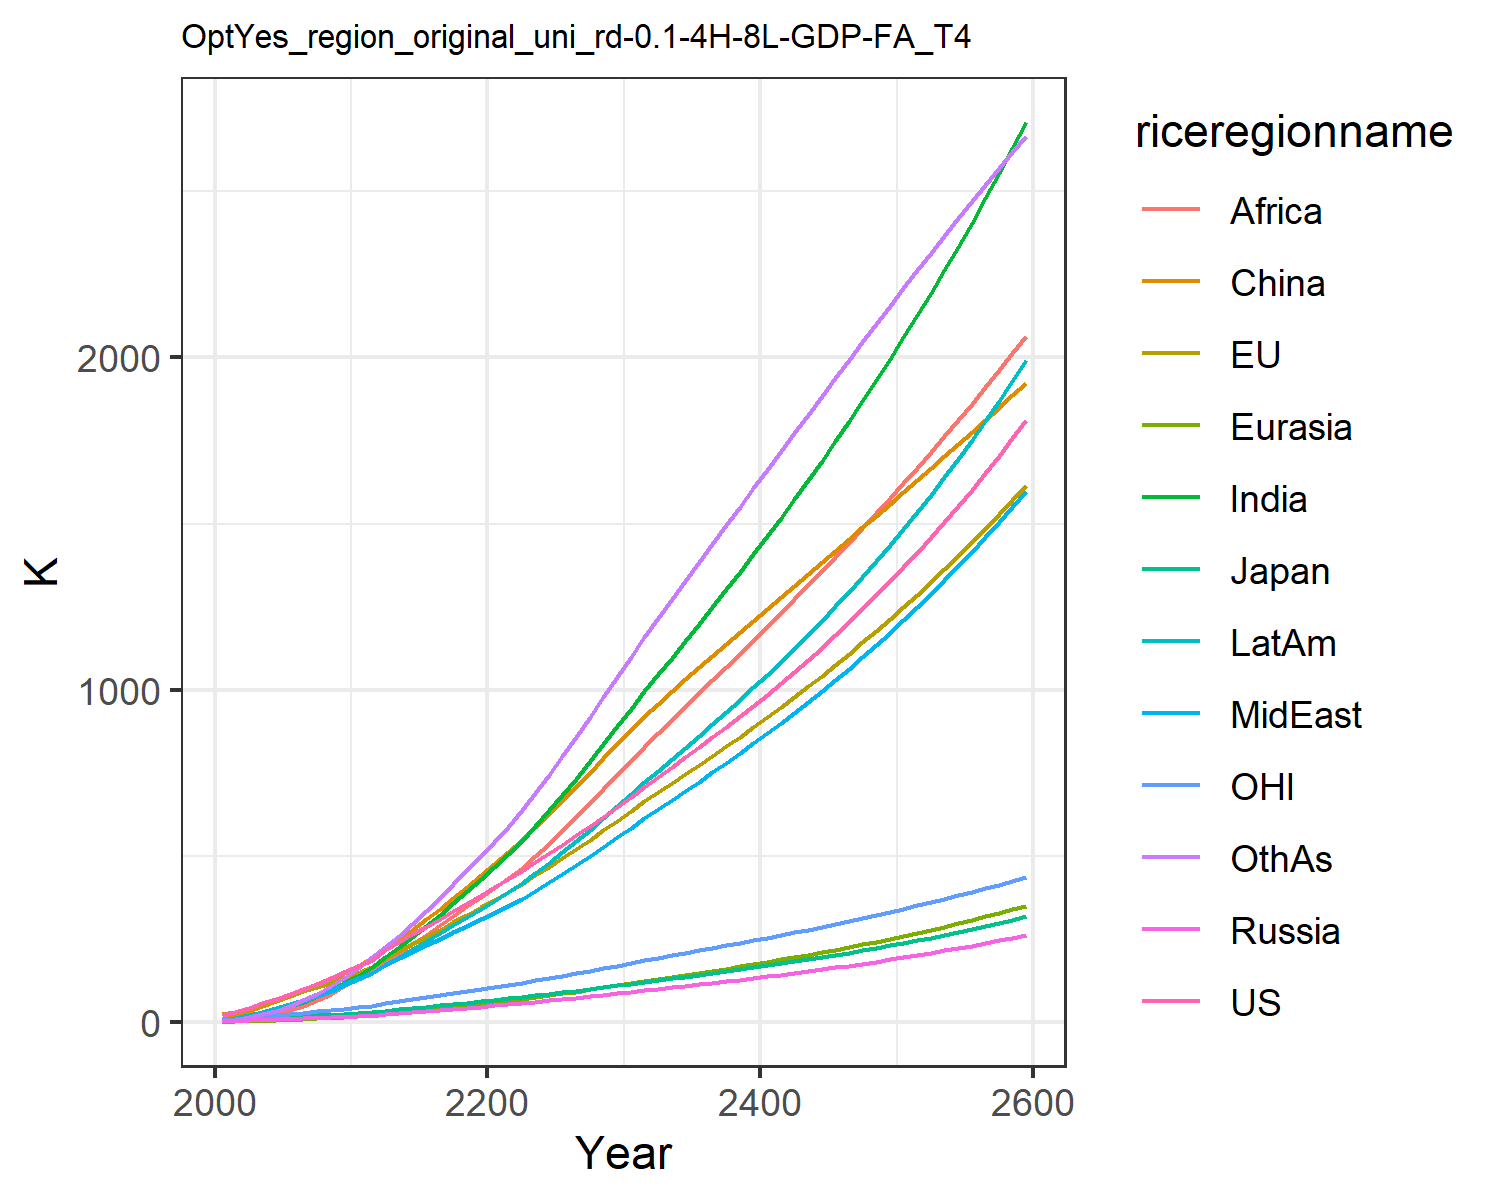

The data file committed next to this chart (first rows):
22.851099741812224, 23.30227531828866, 7.133485458625752, 2.7871074321283404, 1.3624722059165122, 9.260935035042143, 4.119188282309174, 5.4160684888199055, 2.1347524454330222, 7.69296113474917, 6.870394150413591, 4.420186931295018
30.08, 30.86, 8.337, 4.215, 2.048, 22.24, 8.599, 10.8, 4.602, 13.41, 9.569, 7.834
43.07, 43.33, 10.86, 5.713, 3.179, 34.7, 15.28, 18.13, 9.018, 21.58, 13.64, 14.34
56.44, 55.74, 12.92, 7.087, 4.453, 48.19, 23.98, 27.15, 15.63, 31.19, 17.7, 23.34
70.28, 68.26, 14.31, 8.447, 5.879, 62.4, 34.81, 37.84, 24.93, 41.9, 21.62, 35.03
84.6, 80.81, 16.1, 9.876, 7.465, 77.31, 47.31, 49.59, 36.37, 53.45, 25.36, 49.03
99.41, 93.4, 18.21, 11.35, 9.22, 93.58, 61.47, 62.62, 49.8, 66.1, 28.97, 65.39
115.1, 106.2, 20.27, 12.8, 11.11, 110.6, 77.72, 77.51, 66.27, 79.97, 32.58, 84.77
132, 119.2, 22.3, 14.23, 13.14, 128.4, 96.18, 94.48, 86.2, 95.13, 36.21, 107.4
150.3, 132.6, 24.33, 15.65, 15.3, 146.5, 117, 113.8, 110, 111.7, 39.88, 133.7
169.6, 148.5, 26.96, 17.54, 17.88, 168.3, 140.1, 132.7, 134.5, 129.8, 44.31, 162.4
188.3, 166.9, 30.16, 19.98, 20.97, 196.5, 165.8, 149.4, 158.5, 148.9, 49.52, 194.7
216.1, 191.1, 34.78, 23.26, 24.76, 222, 194.9, 171.4, 183.1, 173.3, 56.35, 225.3
241, 213.6, 38.99, 26.4, 28.6, 249.2, 225.1, 192, 209, 197, 62.66, 258.7
264.5, 235.4, 43, 29.54, 32.57, 278.2, 256.7, 212, 235.9, 220.5, 68.73, 294.8
287.5, 257, 46.95, 32.77, 36.73, 309, 289.8, 231.8, 263.7, 244.2, 74.74, 333.2
310.4, 278.7, 50.9, 36.07, 41.02, 340.8, 323.9, 251.4, 291.9, 268, 80.76, 373.2
333.6, 300.7, 54.89, 39.48, 45.46, 373.7, 358.8, 271, 320.4, 292.2, 86.85, 414.5
357.1, 323, 58.95, 42.98, 50.03, 407.3, 394.4, 290.5, 348.8, 316.4, 93.02, 456.8
381.1, 345.6, 63.07, 46.56, 54.68, 441.2, 430.2, 309.7, 376.9, 340.8, 99.28, 499.5
405.7, 368.6, 67.28, 50.25, 59.44, 475.7, 466.3, 328.8, 404.5, 365.3, 105.7, 542.5
430.7, 392.3, 71.6, 54.03, 64.4, 511.4, 504.6, 349.2, 433.4, 391.1, 112.2, 588.1
456, 416.8, 76.06, 57.86, 69.61, 548.7, 546.5, 371.7, 464.7, 419.2, 118.9, 637.6
481.6, 441.9, 80.63, 61.74, 74.99, 587.1, 590.7, 395.4, 499.6, 448.9, 125.8, 689.7
507.7, 467.6, 85.33, 65.71, 80.56, 626.4, 636.9, 420.2, 536.9, 479.8, 132.8, 744
534.4, 494, 90.15, 69.77, 86.28, 666.6, 684.6, 445.9, 576, 511.7, 140, 799.9
561.6, 521, 95.08, 73.95, 92.16, 707.5, 733, 471.7, 616, 544.3, 147.3, 856.4
589.9, 548.8, 100.2, 78.4, 98.35, 751, 785.2, 500.1, 658.9, 579.1, 154.9, 917.4
618.7, 577, 105.4, 82.87, 104.6, 793.9, 837.4, 528.3, 701.6, 614.2, 162.6, 977.9
648.1, 605.8, 110.7, 87.4, 111, 836.5, 889.8, 556.6, 744.2, 649.7, 170.4, 1038
678.3, 635.2, 116.2, 91.99, 117.4, 878.8, 942.6, 585.1, 787, 685.8, 178.3, 1099
708.3, 664.2, 121.7, 96.53, 123.7, 919.6, 994.9, 613.2, 829, 721.5, 186.2, 1158
737.7, 692.1, 126.9, 101, 130, 958.1, 1046, 640.8, 869.8, 756.4, 193.7, 1216
767, 719.5, 132.1, 105.4, 136.2, 995.2, 1097, 668.1, 909.8, 791, 201.1, 1273
796.5, 746.9, 137.4, 109.8, 142.4, 1032, 1147, 695.5, 949.6, 825.7, 208.4, 1329
826.4, 774.4, 142.7, 114.2, 148.6, 1067, 1198, 723.2, 989.2, 860.7, 215.8, 1384
856.8, 802.2, 148, 118.8, 155, 1103, 1250, 751.2, 1029, 896.3, 223.2, 1440
887.9, 830.4, 153.5, 123.4, 161.5, 1138, 1302, 779.7, 1069, 932.4, 230.8, 1495
919.6, 859, 159.1, 128.2, 168, 1173, 1354, 808.7, 1109, 969.3, 238.4, 1551
952.1, 888.1, 164.9, 133, 174.7, 1208, 1408, 838.3, 1149, 1007, 246.2, 1606
985.4, 917.7, 170.7, 138, 181.6, 1243, 1462, 868.4, 1190, 1045, 254.1, 1661
1019, 947.9, 176.8, 143, 188.6, 1278, 1517, 899.2, 1231, 1084, 262.1, 1717
1054, 978.6, 182.9, 148.2, 195.8, 1313, 1573, 930.7, 1272, 1125, 270.3, 1772
1090, 1010, 189.3, 153.6, 203.1, 1348, 1630, 962.8, 1314, 1166, 278.6, 1827
1127, 1042, 195.8, 159.1, 210.6, 1383, 1688, 995.6, 1356, 1208, 287.1, 1882
1165, 1075, 202.4, 164.7, 218.3, 1418, 1747, 1029, 1399, 1251, 295.7, 1937
1203, 1108, 209.3, 170.5, 226.2, 1453, 1807, 1064, 1443, 1295, 304.5, 1992
1243, 1142, 216.3, 176.4, 234.2, 1488, 1868, 1099, 1486, 1340, 313.5, 2046
1284, 1177, 223.6, 182.5, 242.5, 1524, 1931, 1135, 1531, 1387, 322.7, 2101
1326, 1213, 231, 188.8, 251.1, 1559, 1995, 1172, 1576, 1435, 332, 2155
1369, 1249, 238.7, 195.3, 259.8, 1595, 2060, 1210, 1622, 1484, 341.5, 2208
1413, 1286, 246.5, 201.9, 268.8, 1631, 2126, 1249, 1668, 1534, 351.2, 2261
1458, 1324, 254.6, 208.7, 278.1, 1667, 2194, 1289, 1715, 1586, 361.1, 2314
1505, 1363, 262.9, 215.8, 287.6, 1703, 2263, 1330, 1763, 1639, 371.2, 2366
1552, 1403, 271.5, 223, 297.4, 1739, 2333, 1372, 1811, 1694, 381.5, 2418
1601, 1443, 280.3, 230.5, 307.5, 1775, 2405, 1415, 1860, 1750, 392, 2469
1651, 1485, 289.4, 238.2, 317.9, 1812, 2478, 1459, 1910, 1808, 402.8, 2519
1703, 1527, 298.7, 246.1, 328.6, 1849, 2553, 1504, 1961, 1867, 413.7, 2569
1756, 1571, 308.3, 254.3, 339.6, 1886, 2630, 1551, 2013, 1928, 424.9, 2618
1810, 1615, 318.2, 262.7, 351, 1923, 2707, 1599, 2065, 1991, 436.3, 2666
